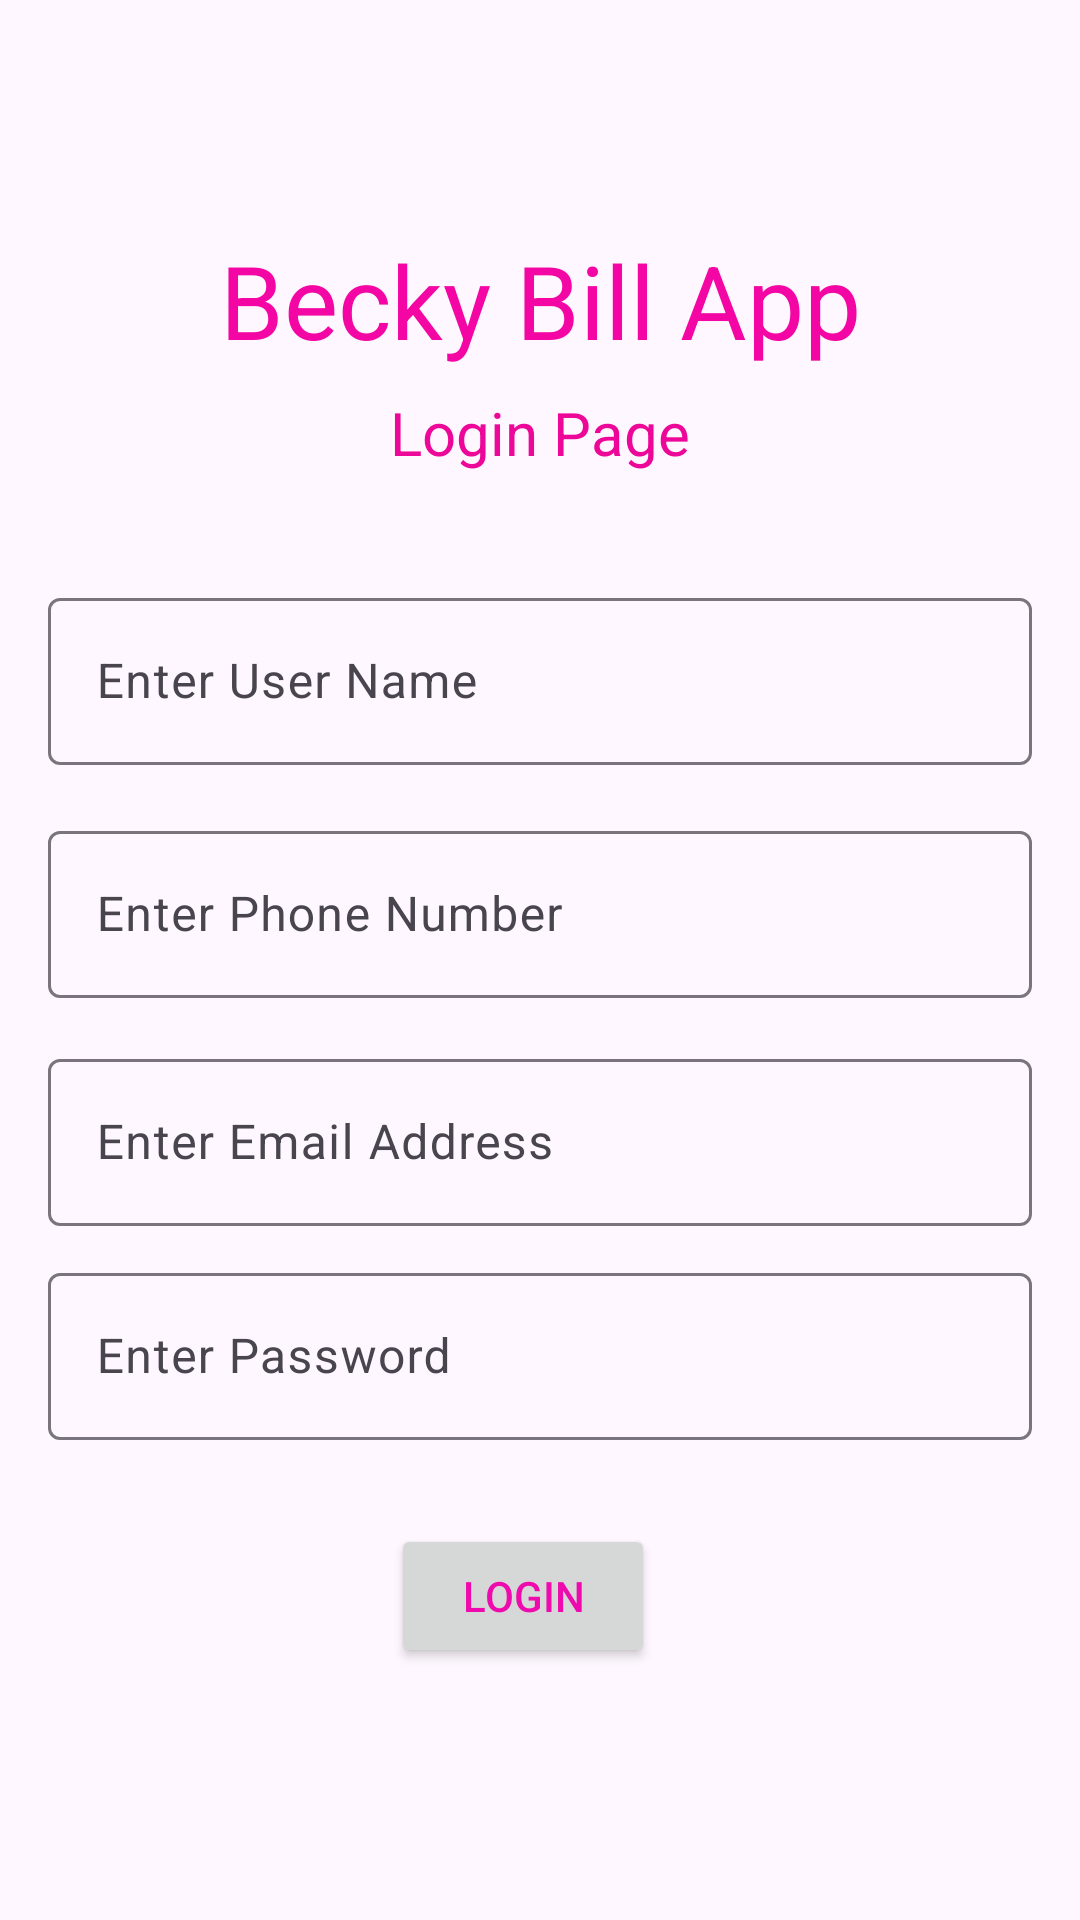

Produce the Android XML layout that renders to this screen, including the resource entries it uses.
<!-- AndroidManifest.xml: application theme Theme.BeckyBillApp -->
<!-- res/layout/activity_login.xml -->
<?xml version="1.0" encoding="utf-8"?>
<androidx.constraintlayout.widget.ConstraintLayout xmlns:android="http://schemas.android.com/apk/res/android"
    xmlns:app="http://schemas.android.com/apk/res-auto"
    xmlns:tools="http://schemas.android.com/tools"
    android:layout_width="match_parent"
    android:layout_height="match_parent"
    tools:context=".LoginActivity">

    <TextView
        android:id="@+id/tvTitleName"
        android:layout_width="wrap_content"
        android:layout_height="wrap_content"
        android:layout_marginStart="16dp"
        android:layout_marginTop="8dp"
        android:layout_marginEnd="16dp"
        android:layout_marginBottom="8dp"
        android:text="Becky Bill App"
        android:textColor="#F306A4"
        android:textSize="34sp"
        app:layout_constraintBottom_toBottomOf="parent"
        app:layout_constraintEnd_toEndOf="parent"
        app:layout_constraintStart_toStartOf="parent"
        app:layout_constraintTop_toTopOf="parent"
        app:layout_constraintVertical_bias="0.120000005" />

    <TextView
        android:id="@+id/tvLoginNow"
        android:layout_width="wrap_content"
        android:layout_height="wrap_content"
        android:layout_marginStart="16dp"
        android:layout_marginTop="8dp"
        android:layout_marginEnd="16dp"
        android:layout_marginBottom="8dp"
        android:text="Login Page"
        android:textColor="#ED0799"
        android:textSize="20sp"
        app:layout_constraintBottom_toBottomOf="parent"
        app:layout_constraintEnd_toEndOf="parent"
        app:layout_constraintStart_toStartOf="parent"
        app:layout_constraintTop_toBottomOf="@+id/tvTitleName"
        app:layout_constraintVertical_bias="0.0" />

    <com.google.android.material.textfield.TextInputLayout
        android:id="@+id/tilUserName"
        android:layout_width="0dp"
        android:layout_height="wrap_content"
        android:layout_marginStart="16dp"
        android:layout_marginTop="8dp"
        android:layout_marginEnd="16dp"
        android:layout_marginBottom="8dp"
        app:layout_constraintBottom_toBottomOf="parent"
        app:layout_constraintEnd_toEndOf="parent"
        app:layout_constraintStart_toStartOf="parent"
        app:layout_constraintTop_toBottomOf="@+id/tvLoginNow"
        app:layout_constraintVertical_bias="0.06999999">

        <com.google.android.material.textfield.TextInputEditText
            android:id="@+id/etUserName"
            android:layout_width="match_parent"
            android:layout_height="wrap_content"
            android:hint="Enter User Name" />
    </com.google.android.material.textfield.TextInputLayout>

    <Button
        android:id="@+id/btnLogin"
        android:layout_width="wrap_content"
        android:layout_height="wrap_content"
        android:layout_marginStart="16dp"
        android:layout_marginEnd="16dp"
        android:layout_marginBottom="84dp"
        android:text="Login"
        android:textColor="#EF0AAD"
        app:layout_constraintBottom_toBottomOf="parent"
        app:layout_constraintEnd_toEndOf="parent"
        app:layout_constraintHorizontal_bias="0.477"
        app:layout_constraintStart_toStartOf="parent" />

    <com.google.android.material.textfield.TextInputLayout
        android:id="@+id/tilPhone"
        android:layout_width="0dp"
        android:layout_height="wrap_content"
        android:layout_marginStart="16dp"
        android:layout_marginTop="8dp"
        android:layout_marginEnd="16dp"
        android:layout_marginBottom="8dp"
        app:layout_constraintBottom_toTopOf="@+id/btnLogin"
        app:layout_constraintEnd_toEndOf="parent"
        app:layout_constraintStart_toStartOf="parent"
        app:layout_constraintTop_toBottomOf="@+id/tilUserName"
        app:layout_constraintVertical_bias="0.050000012">

        <com.google.android.material.textfield.TextInputEditText
            android:id="@+id/etPhone"
            android:layout_width="match_parent"
            android:layout_height="wrap_content"
            android:hint="Enter Phone Number" />
    </com.google.android.material.textfield.TextInputLayout>

    <com.google.android.material.textfield.TextInputLayout
        android:id="@+id/tilEmailAddress"
        android:layout_width="0dp"
        android:layout_height="wrap_content"
        android:layout_marginStart="16dp"
        android:layout_marginTop="8dp"
        android:layout_marginEnd="16dp"
        android:layout_marginBottom="8dp"
        app:layout_constraintBottom_toTopOf="@+id/btnLogin"
        app:layout_constraintEnd_toEndOf="parent"
        app:layout_constraintStart_toStartOf="parent"
        app:layout_constraintTop_toBottomOf="@+id/tilPhone"
        app:layout_constraintVertical_bias="0.06999999">

        <com.google.android.material.textfield.TextInputEditText
            android:id="@+id/etEmailAddress"
            android:layout_width="match_parent"
            android:layout_height="wrap_content"
            android:hint="Enter Email Address" />
    </com.google.android.material.textfield.TextInputLayout>

    <com.google.android.material.textfield.TextInputLayout
        android:id="@+id/tilPasswordHere"
        android:layout_width="0dp"
        android:layout_height="wrap_content"
        android:layout_marginStart="16dp"
        android:layout_marginTop="8dp"
        android:layout_marginEnd="16dp"
        android:layout_marginBottom="8dp"
        app:layout_constraintBottom_toTopOf="@+id/btnLogin"
        app:layout_constraintEnd_toEndOf="parent"
        app:layout_constraintStart_toStartOf="parent"
        app:layout_constraintTop_toBottomOf="@+id/tilEmailAddress"
        app:layout_constraintVertical_bias="0.100000024">

        <com.google.android.material.textfield.TextInputEditText
            android:id="@+id/etPasswordHere"
            android:layout_width="match_parent"
            android:layout_height="wrap_content"
            android:hint="Enter Password" />
    </com.google.android.material.textfield.TextInputLayout>
</androidx.constraintlayout.widget.ConstraintLayout>
<!-- resources referenced by this layout -->
<resources>
  <style name="Theme.BeckyBillApp" parent="Base.Theme.BeckyBillApp" />
  <style name="Base.Theme.BeckyBillApp" parent="Theme.Material3.DayNight.NoActionBar">
          
          
      </style>
</resources>
